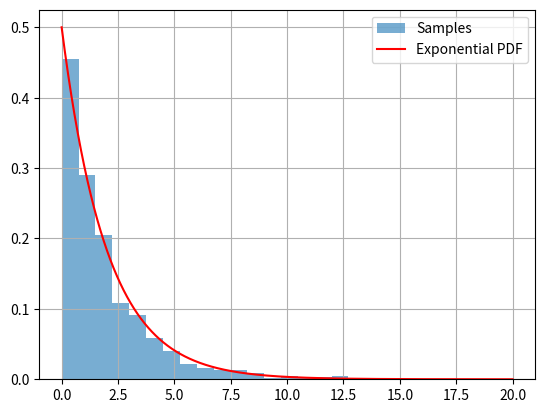

This chart was generated by the following Python code:
import numpy as np
import matplotlib.pyplot as plt

def generator_exponential(Beta,n):
    U = np.random.uniform(0,1,size=n)
    X = -Beta * np.log(U)
    plt.hist(X, bins=20,alpha=0.6,density=True,label="Samples")
    x = np.linspace(0,20,10000)
    pdf = (1/Beta) * np.exp(-x/Beta)
    plt.plot(x,pdf,'r-',label='Exponential PDF')
    plt.legend()
    plt.grid(True)
    plt.show()

generator_exponential(2,1000)